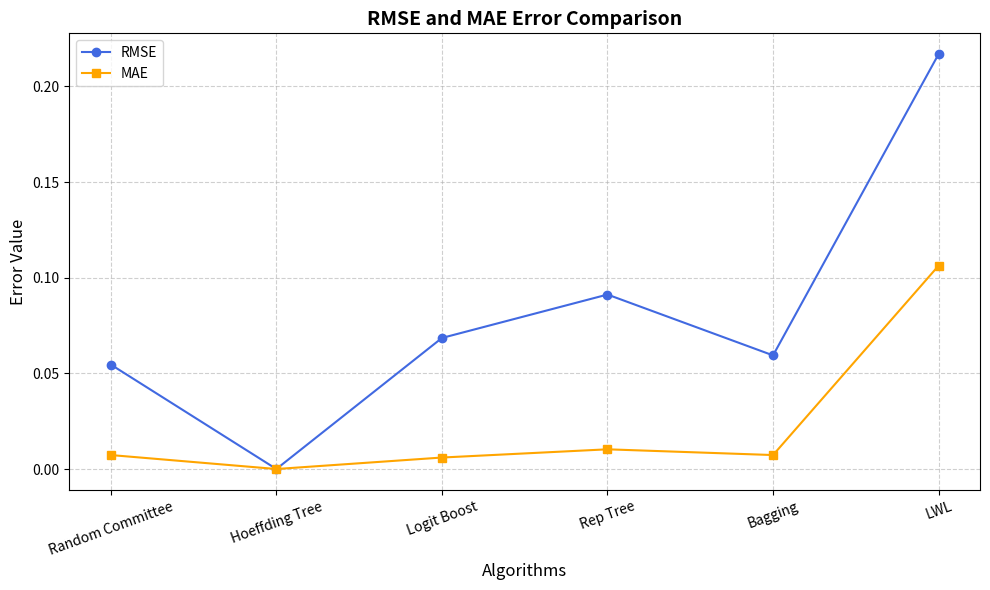

The matplotlib source for this figure: (Note: this script raises an exception after producing the figure.)
import matplotlib.pyplot as plt

# Algorithms and  their metrics
algorithms = [
    "Random Committee", "Hoeffding Tree", "Logit Boost",
    "Rep Tree", "Bagging", "LWL"
]

# RMSE and MAE values
rmse = [0.0546, 0, 0.0685, 0.0912, 0.0594, 0.2169]
mae = [0.0073, 0, 0.006, 0.0103, 0.0073, 0.1063]

# Accuracy values
accuracies = [98.89, 100.00, 98.41, 99.05, 99.21, 98.57]

# RMSE & MAE Line Plot 
plt.figure(figsize=(10, 6))
plt.plot(algorithms, rmse, marker='o', label="RMSE", color='royalblue')
plt.plot(algorithms, mae, marker='s', label="MAE", color='orange')

plt.title("RMSE and MAE Error Comparison", fontsize=14, fontweight='bold')
plt.xlabel("Algorithms", fontsize=12)
plt.ylabel("Error Value", fontsize=12)
plt.xticks(rotation=20)
plt.grid(True, linestyle='--', alpha=0.6)
plt.legend()
plt.tight_layout()

# Save image
plt.savefig("static/images/rmse.jpg")
plt.show()

#  Accuracy Bar Chart
plt.figure(figsize=(10, 6))
bars = plt.bar(algorithms, accuracies, color='skyblue', edgecolor='black')

# Add value labels on top of each bar
for bar in bars:
    yval = bar.get_height()
    plt.text(bar.get_x() + bar.get_width() / 2, yval + 0.3, f'{yval}%', ha='center', fontsize=10)

plt.title("Model Accuracy Comparison", fontsize=14, fontweight='bold')
plt.xlabel("Algorithms", fontsize=12)
plt.ylabel("Accuracy (%)", fontsize=12)
plt.ylim(95, 101)
plt.xticks(rotation=20)
plt.grid(axis='y', linestyle='--', alpha=0.6)
plt.tight_layout()

# Save image 
plt.savefig("static/images/algorithm_accuracy.jpg")
plt.show()
